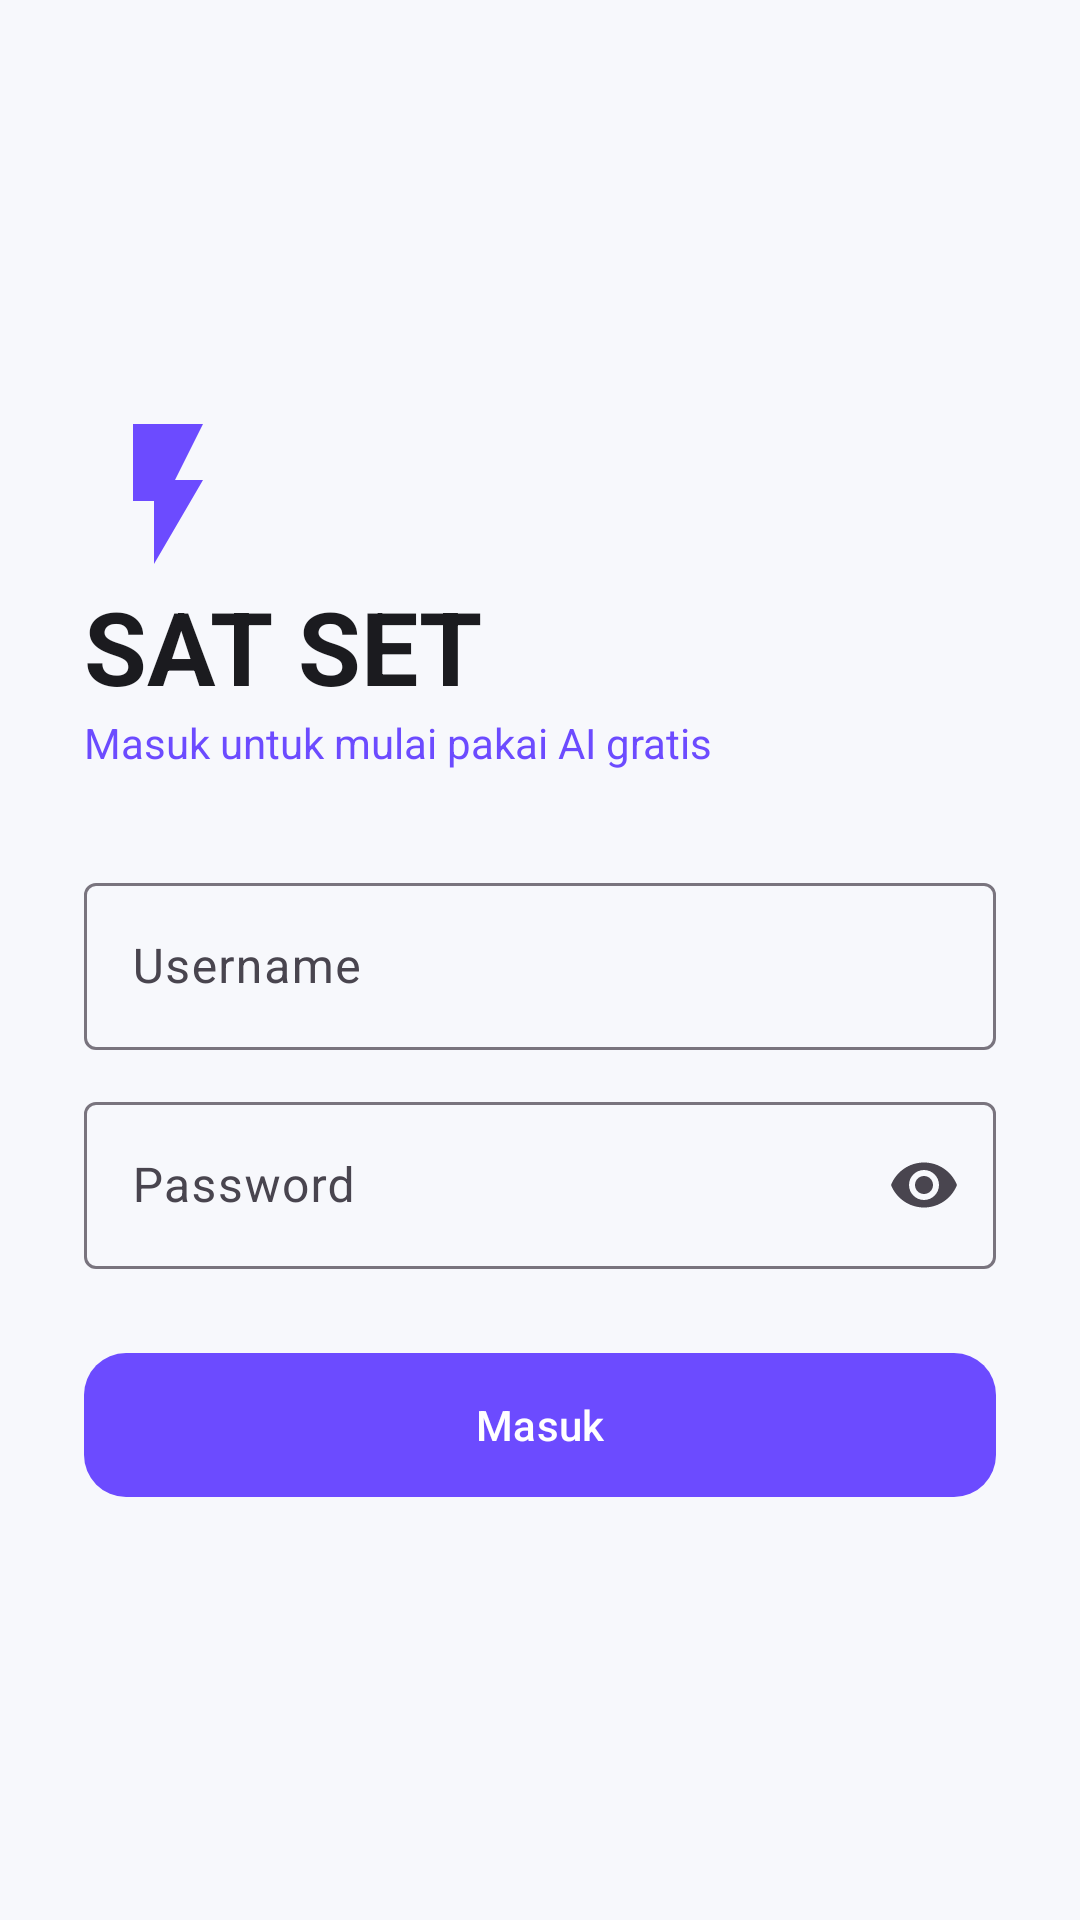

Write the Android layout XML for this screen, with the resource values it uses.
<!-- AndroidManifest.xml: application theme Theme.SatSet -->
<!-- res/layout/activity_login.xml -->
<?xml version="1.0" encoding="utf-8"?>
<ScrollView xmlns:android="http://schemas.android.com/apk/res/android"
    xmlns:app="http://schemas.android.com/apk/res-auto"
    android:layout_width="match_parent"
    android:layout_height="match_parent"
    android:fillViewport="true"
    android:fitsSystemWindows="true">

    <LinearLayout
        android:layout_width="match_parent"
        android:layout_height="wrap_content"
        android:gravity="center_vertical"
        android:orientation="vertical"
        android:padding="28dp">

        <ImageView
            android:layout_width="56dp"
            android:layout_height="56dp"
            android:src="@drawable/ic_bolt" />

        <TextView
            android:layout_width="wrap_content"
            android:layout_height="wrap_content"
            android:text="SAT SET"
            android:textColor="@color/text_primary"
            android:textSize="34sp"
            android:textStyle="bold" />

        <TextView
            android:layout_width="wrap_content"
            android:layout_height="wrap_content"
            android:layout_marginBottom="32dp"
            android:text="Masuk untuk mulai pakai AI gratis"
            android:textColor="@color/primary" />

        <com.google.android.material.textfield.TextInputLayout
            android:id="@+id/tilUsername"
            style="@style/Widget.Material3.TextInputLayout.OutlinedBox"
            android:layout_width="match_parent"
            android:layout_height="wrap_content"
            android:hint="Username">

            <com.google.android.material.textfield.TextInputEditText
                android:id="@+id/etUsername"
                android:layout_width="match_parent"
                android:layout_height="wrap_content"
                android:inputType="textPersonName" />
        </com.google.android.material.textfield.TextInputLayout>

        <com.google.android.material.textfield.TextInputLayout
            android:id="@+id/tilPassword"
            style="@style/Widget.Material3.TextInputLayout.OutlinedBox"
            android:layout_width="match_parent"
            android:layout_height="wrap_content"
            android:layout_marginTop="12dp"
            android:hint="Password"
            app:endIconMode="password_toggle">

            <com.google.android.material.textfield.TextInputEditText
                android:id="@+id/etPassword"
                android:layout_width="match_parent"
                android:layout_height="wrap_content"
                android:inputType="textPassword" />
        </com.google.android.material.textfield.TextInputLayout>

        <com.google.android.material.button.MaterialButton
            android:id="@+id/btnLogin"
            android:layout_width="match_parent"
            android:layout_height="56dp"
            android:layout_marginTop="24dp"
            android:text="Masuk"
            app:cornerRadius="14dp" />
    </LinearLayout>
</ScrollView>
<!-- resources referenced by this layout -->
<resources>
  <color name="primary">#6C4BFF</color>
  <color name="text_primary">#1B1B1F</color>
  <!-- drawable ic_bolt (drawable) -->
  <vector xmlns:android="http://schemas.android.com/apk/res/android"
      android:width="24dp" android:height="24dp" android:viewportWidth="24" android:viewportHeight="24">
      <path android:fillColor="#6C4BFF" android:pathData="M7,2v11h3v9l7,-12h-4l4,-8z"/>
  </vector>
  <style name="Theme.SatSet" parent="Theme.Material3.Light.NoActionBar">
          <item name="colorPrimary">@color/primary</item>
          <item name="android:windowBackground">@color/bg</item>
          <item name="android:windowLightStatusBar">true</item>
          <item name="chipStyle">@style/Widget.Material3.Chip.Filter</item>
      </style>
  <color name="bg">#F7F8FC</color>
</resources>
